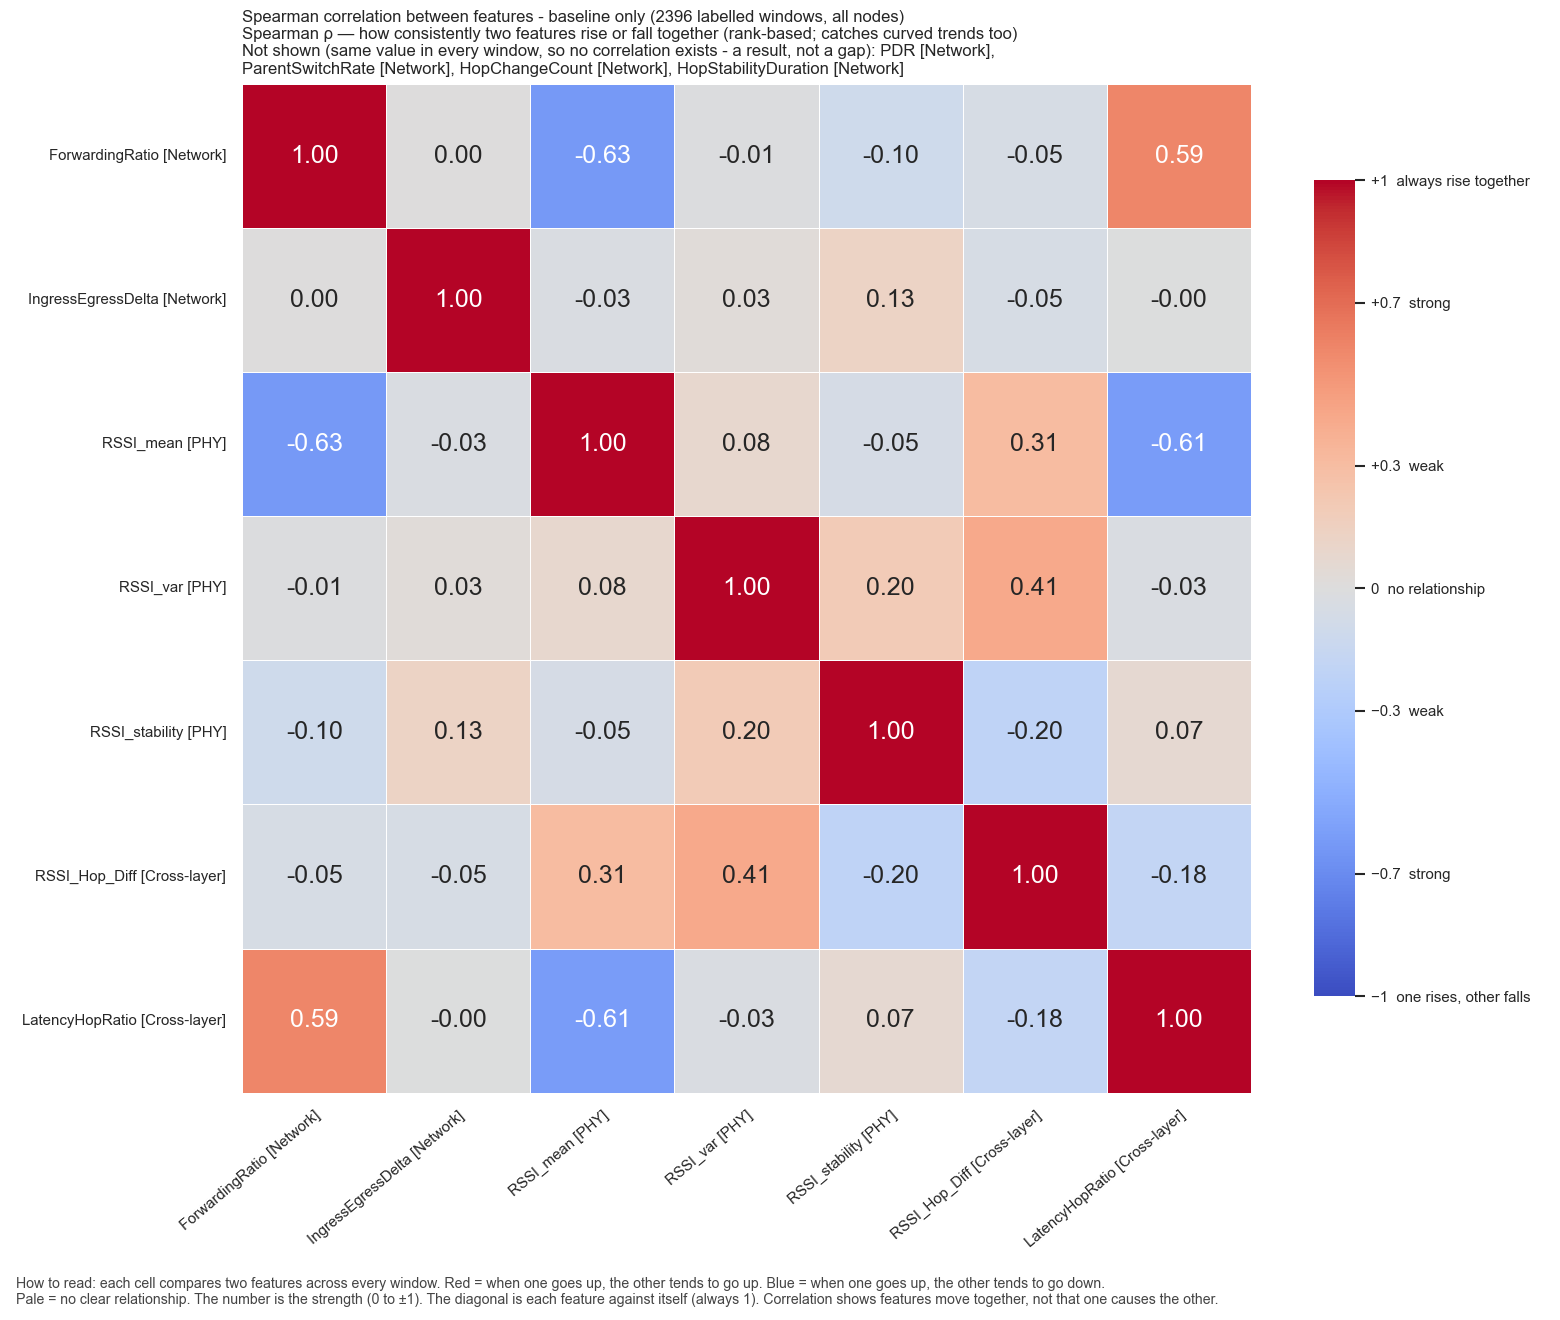

The file beside this chart, header and first rows:
, ForwardingRatio, IngressEgressDelta, RSSI_mean, RSSI_var, RSSI_stability, RSSI_Hop_Diff, LatencyHopRatio
ForwardingRatio, 1.0, 0.0, -0.6271, -0.01198, -0.104, -0.05288, 0.5891
IngressEgressDelta, 0.0, 1.0, -0.02681, 0.02941, 0.1314, -0.04943, -0.0008669
RSSI_mean, -0.6271, -0.02681, 1.0, 0.08215, -0.05487, 0.3052, -0.6127
RSSI_var, -0.01198, 0.02941, 0.08215, 1.0, 0.2002, 0.4148, -0.027
RSSI_stability, -0.104, 0.1314, -0.05487, 0.2002, 1.0, -0.2043, 0.06924
RSSI_Hop_Diff, -0.05288, -0.04943, 0.3052, 0.4148, -0.2043, 1.0, -0.1804
LatencyHopRatio, 0.5891, -0.0008669, -0.6127, -0.027, 0.06924, -0.1804, 1.0
